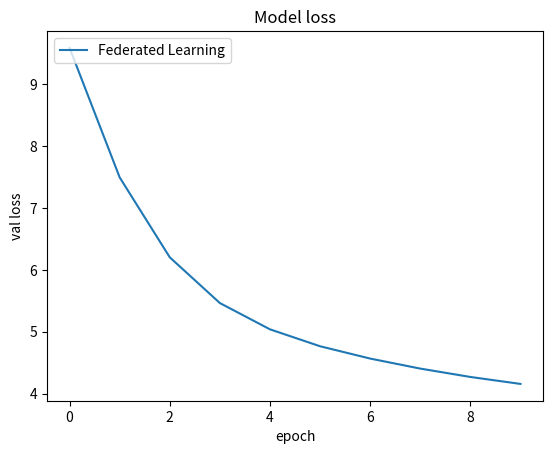

Source code (Python): (Note: this script raises an exception after producing the figure.)
import matplotlib.pyplot as plt
import json

if __name__ == "__main__":
    '''metodo_1 = 'repeated_links'
    metodo_2 = 'best_structure'
    metodo_3 = 'best_links'
    metodo_4 = 'ML_average'
    metodo_5 = 'average_structure'
    metodo_6 = 'original_structure'

    path_1 = f'./results/FLvsML/{metodo_1}/results_average.json'
    path_2 = f'./results/FLvsML/{metodo_2}/results_average.json'
    path_3 = f'./results/FLvsML/{metodo_3}/results_average.json'
    path_4 = f'./results/FLvsML/{metodo_4}/results_average.json'
    path_5 = f'./results/FLvsML/{metodo_5}/results_average.json'
    path_6 = f'./results/FLvsML/{metodo_6}/results_average.json'

    with open(path_1) as file:
        data_1 = json.load(file)

    with open(path_2) as file:
        data_2 = json.load(file)

    with open(path_3) as file:
        data_3 = json.load(file)

    with open(path_4) as file:
        data_4 = json.load(file)
    
    with open(path_5) as file:
        data_5 = json.load(file)

    with open(path_6) as file:
        data_6 = json.load(file)

    plt.plot(data_1['Federated']['val_loss'])
    plt.plot(data_2['Federated']['val_loss'])
    plt.plot(data_3['Federated']['val_loss'])
    plt.plot(data_4['No Federated (Local)']['val_loss'])
    plt.plot(data_5['Federated']['val_loss'])
    plt.plot(data_6['Federated']['val_loss'])'''

    

    plt.plot([9.582002873514211 , 7.491558633832369 , 6.201419468019522 , 5.4632321194106455 , 5.038963781852348 , 4.76593960687226 , 4.567047140411302 , 4.405258244860406 , 4.270188110949947 , 4.157831181264391])
    #plt.plot([9.720033264160156, 7.812127304077149, 6.793407917022705, 6.112060546875, 5.615701961517334, 5.225644302368164, 4.914515590667724, 4.66768856048584, 4.468250846862793, 4.301808071136475])

    plt.title(f'Model loss')
    plt.ylabel('val loss')
    plt.xlabel('epoch')
    #plt.legend(['Repeated Links', 'Best Structure', 'Best Links', 'Machine Learning','Average Structure', 'Original Structure'], loc='upper right')
    plt.legend(['Federated Learning', 'Machine Learning'], loc='upper left')
    #plt.savefig(f'results/results_esn_methods.png')
    plt.savefig(f'results/FL_AEMO.png')
